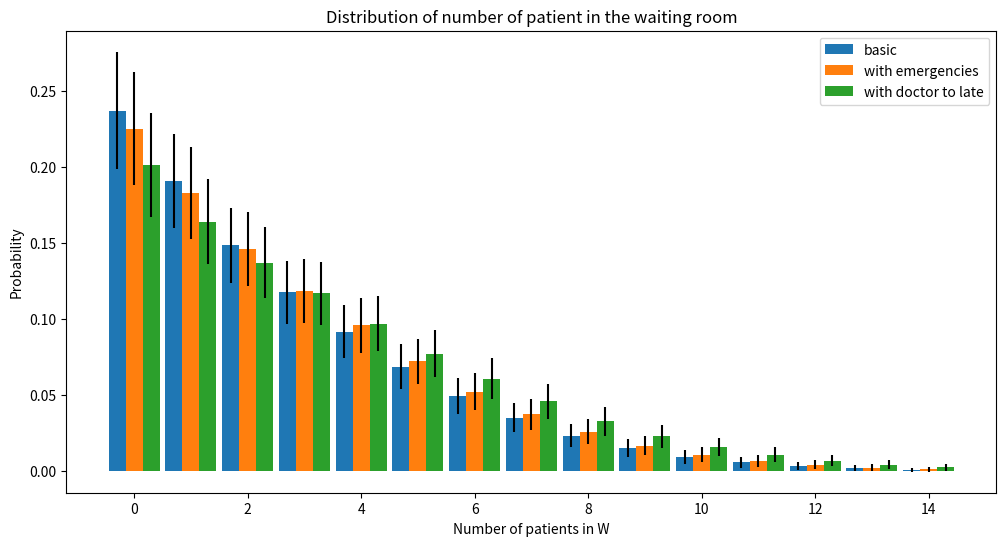

Generate this figure with matplotlib:
from collections import deque, Counter
from math import sqrt
from random import random, seed
from numpy import mean, arange, array, std
from matplotlib import pyplot as plt
from scipy import stats

# seed(10)

# A1,A2,A3,W1,D1,D2,D3,D4,D5,D6, H



class BasicModel:
    def __init__(self, prob_to_doc=0.5, prob_emergency=0.04, mean_doc_arr_time=1, schedule=[]):
        self.state = [0 for i in range(0, 11)]
        self.schedule = schedule
        self.t_max = 50
        self.time = 0
        self.W1 = 3
        self.NOPTS = 2  # number of optomologists
        self.distribution = stats.geom(1/mean_doc_arr_time)

        # Visitor probabilities
        self.prob_1 = 0.5  # probability that 1 person enters building
        self.prob_2 = 0.2  # probability that 2 people enters building
        self.prob_emergency = prob_emergency  # probability of having a emergency
        # the probability that somebody has to go to the doctor after visiting one of the assistents
        self.prob_to_doc = prob_to_doc

        self.prob_skipsA2 = 0.5

        self.prob_skipsO2n = 0.5

        # Emergency state
        self.nr_emergencies = 0

    def reset_state(self):
        self.state = [0 for i in range(0, 11)]

    def skipO2n(self, li: list, fromIndex):
        """
        This is a function to shorten the code in the 'moveOPeople' function.
        It determines if a person can skip the O2n state and can skip to the O_(2n+1) state.
        """
        for _ in range(li[fromIndex]):
            skipO = random() < self.prob_skipsO2n
            if skipO:
                li[fromIndex + 2] += 1
            else:
                li[fromIndex + 1] += 1

        return li

    def moveOPeople(self, li: list):
        """
        Determines what happens to the people who are at the optomologist when 5 minutes pass.
        """
        busyOpts = sum(li[self.W1+1:-2])
        freeOpts = self.NOPTS - busyOpts

        li[10] += li[9]
        li[9] = 0

        li = self.skipO2n(li, 8)
        li[8] = 0

        li[8] += li[7]
        li[7] = 0

        li = self.skipO2n(li, 6)
        li[6] = 0

        li[6] += li[5]
        li[5] = 0

        li = self.skipO2n(li, 4)
        li[4] = 0

        # # Add the number of free optomologists to O1
        toAdd = min(freeOpts, li[3])
        li[4] += toAdd
        li[3] -= toAdd

        return li

    def moveAPeople(self, li: list):
        """
        Determines what happens to people who are at one of the assistants.

        We assume that the waiting room and the optomologists have already been handled.
        The queue starts moving at the front (aka A3 moves first)
        """

        # A3 moves to W1 or H
        for _ in range(li[2]):
            to_doc = random() < self.prob_to_doc
            if to_doc:
                li[3] += 1
            else:
                li[-1] += 1  # here they go home already
        li[2] = 0

        # A2 to A3
        li[2] += li[1]
        li[1] = 0

        # from A1 to A2 or A3
        for _ in range(li[0]):
            skipA4 = random() < self.prob_skipsA2
            if skipA4:
                li[2] += 1
            else:
                li[1] += 1
        li[0] = 0

        return li

    def visitor(self):
        if len(self.schedule)>0 and self.time <= self.t_max:
            people_to_add = self.schedule[self.time]
        else:
            r = random()
            if 0 < r <= self.prob_1:
                # Add one person
                people_to_add = 1

            elif self.prob_1 < r <= self.prob_1 + self.prob_2:
                people_to_add = 2
            else:
                people_to_add = 0
        self.state[0] = self.state[0] + people_to_add

    def check_emergency(self):

        if random() <= self.prob_emergency:
            # print("emergency")
            self.state[self.W1] += 1
            self.nr_emergencies += 1

    def round(self):
        """
        10 minutes pass
        """
        self.check_emergency()
        self.state = self.moveOPeople(self.state)
        self.state = self.moveAPeople(self.state)
        self.visitor()
        # print(self.state)

    def run(self):
        """
        Run one simulation
        """
        # Reset variables for next run
        self.reset_state()
        self.nr_emergencies = 0
        self.NOPTS = 1
        nr_waiting_patients = deque()
        arr_time = self.distribution.rvs()

        for t in range(self.t_max):
            self.time = t
            if t == arr_time:
                self.NOPTS += 1
            self.round()
            nr_waiting_patients.append(self.state[self.W1])
        # print(nr_waiting_patients)

        max_wait = max(nr_waiting_patients)
        mean_wait = mean(nr_waiting_patients)
        throughput = self.state[-1] / (self.t_max * 10 * mean_wait + 1)

        wait_counter = Counter(nr_waiting_patients)

        print("------- last simulation summary -------")
        print(f"Throughput: {throughput}" )
        print(f"mean number of people waiting: {mean_wait}")
        print(f"number of emergencies: {self.nr_emergencies}")
        print()

        return self.schedule, throughput, wait_counter, max_wait, mean_wait

    def run_multiple(self, nr_runs):

        sum_counter = [0 for i in range(2*self.t_max)]
        sum2_counter = [0 for i in range(2*self.t_max)]
        mean_wait_times = deque()
        halfwidth_wait_times = deque()
        avarage_wait_times = deque()
        max_wait_time = 0
        for _ in range(nr_runs):
            schedule, throughput, wait_counter, max_wait, mean_wait = self.run()
            for c in wait_counter.items():
                sum_counter[c[0]] += c[1]
                sum2_counter[c[0]] += c[1]**2
            if max_wait > max_wait_time:
                max_wait_time = max_wait
            avarage_wait_times.append(mean_wait)
        print(sum_counter)
        print(sum2_counter)

        # CI for mean value
        mean_total = mean(avarage_wait_times)
        std_total = std(avarage_wait_times)
        halfwidth = 1.96*std_total/sqrt(nr_runs)
        ci_mean = (mean_total-halfwidth, mean_total+halfwidth)

        # determining mean and variances of each value of W
        for i in range(max_wait_time+1):
            mean_x = sum_counter[i] / (self.t_max*nr_runs)
            var_x = sum2_counter[i] / (self.t_max*nr_runs) - mean_x**2
            halfwidth_x = 1.96*sqrt(var_x / nr_runs)
            mean_wait_times.append(mean_x)
            halfwidth_wait_times.append(halfwidth_x)

        return array(mean_wait_times), array(halfwidth_wait_times), ci_mean


def plot_results(nr_runs):
    schedule = 75*[0]+25*[2]
    model = BasicModel(0.5, 0, schedule=schedule)
    means, halfwidth, average = model.run_multiple(nr_runs)
    plt.figure()
    labels = arange(len(means))
    plt.bar(labels, means, width=0.5, yerr=halfwidth)
    plt.show()


def plot_multiple(nr_runs):
    schedule1 = [2, 0, 0, 1, 0, 0, 0, 0, 0, 0, 0, 0, 1, 1, 1, 0, 1, 1, 0, 0, 0, 0, 0, 1, 0, 0, 0, 0, 0, 0, 2, 0, 1, 0, 1, 1, 1, 0, 1, 0, 0, 1, 0, 0, 0, 0, 1, 0, 0, 0, 0, 0, 0, 0, 0, 0, 1, 0, 2, 0, 0, 1, 0, 0, 0, 0, 0, 0, 0, 0, 0, 1, 0, 0, 0, 0, 0, 0, 0, 0, 0, 1, 1, 1, 2, 1, 1, 0, 0, 2, 0, 0, 0, 0, 1, 1, 1, 0, 1, 1]
    schedule2 = 50*[1,0]
    model1 = BasicModel(0.5, 0.02)
    model2 = BasicModel(0.5, 0.02, 5)
    model3 = BasicModel(0.5, 0.02, 10)
    y1, dy1, E_y1 = model1.run_multiple(nr_runs)
    y2, dy2, E_y2 = model2.run_multiple(nr_runs)
    y3, dy3, E_y3 = model3.run_multiple(nr_runs)
    print(E_y1)
    print(E_y2)
    print(E_y3)
    fig, ax = plt.subplots(figsize=(12, 6))
    length = min([len(y1), len(y2), len(y3), 15])
    labels = arange(length)
    w = 0.3
    ax.bar(labels - w, y1[:length], width=w, yerr=dy1[:length], label='basic')
    ax.bar(labels, y2[:length], width=w, yerr=dy2[:length], label='with emergencies')
    ax.bar(labels + w, y3[:length], width=w, yerr=dy3[:length], label='with doctor to late')
    plt.xlabel("Number of patients in W")
    plt.ylabel("Probability")
    plt.title("Distribution of number of patient in the waiting room")
    plt.legend()
    plt.show()


plot_multiple(10000)

if __name__ == "__main__":
    # manySimulations(numberOfSimulations=1000)
    print()